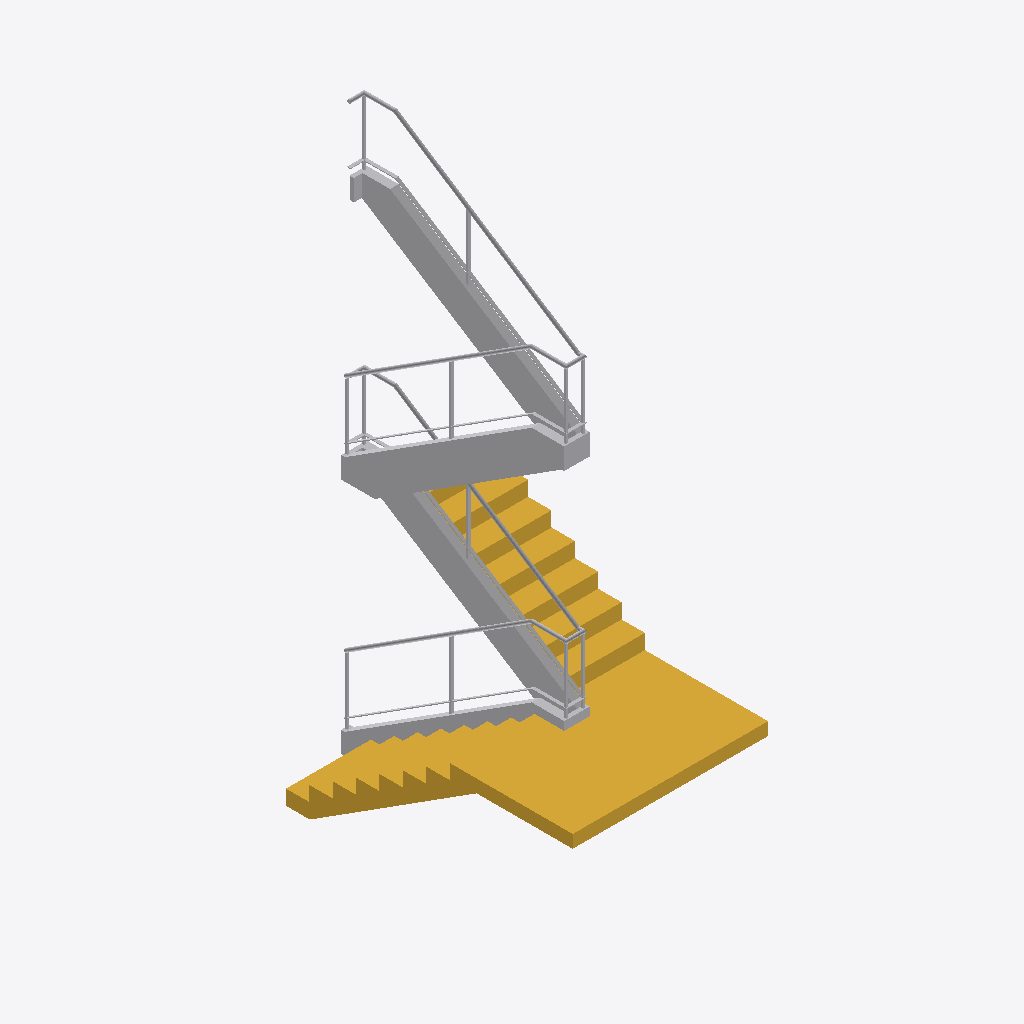
Isometric view of an IFC building model (IFC-SPF (STEP), schema IFC2X3, length unit millimetre), seen from the south-west, elements coloured by IFC class: 1 stair (yellow), 1 other element (light grey).
Extent 2.3 m × 3.7 m × 6.7 m (x, y, z). Storeys (1): Level 1 at 0.00 m. Elements (2): 1 IfcBuildingElementProxy, 1 IfcStair.

HEADER;
FILE_DESCRIPTION(('ViewDefinition [CoordinationView_V2.0]'),'2;1');
FILE_NAME('Project Number','2021-09-01T14:26:44',(''),(''),'The EXPRESS Data Manager Version 5.02.0100.07 : ','22.0.2.392 - Exporter 22.0.2.392 - Alternate UI ','');
FILE_SCHEMA(('IFC2X3'));
ENDSEC;
DATA;
#120=IFCPROJECT('32Cb0fi3j4YvuwOfdRht1z',#41,'Project Number',$,$,'Project Name','Project Status',(#112),#107);
#149=IFCSITE('32Cb0fi3j4YvuwOfdRht1$',#41,'Default',$,$,#148,$,$,.ELEMENT.,(1,21,7,498683),(103,49,11,422119),0.0,$,$);
#130=IFCBUILDING('32Cb0fi3j4YvuwOfdRht1y',#41,'',$,$,#32,$,'',.ELEMENT.,$,$,#126);
#139=IFCBUILDINGSTOREY('32Cb0fi3j4YvuwOfaaK8ww',#41,'Level 1',$,'Level:Circle Head - Project Datum',#137,$,'Level 1',.ELEMENT.,0.0);
#1169=IFCSTAIR('3z8jZ16_T2RA_WNh46gWXq',#41,'Stair:SIC HDB Standard:189779',$,'Stair:SIC HDB Standard',#167,$,'189779',.NOTDEFINED.);
#20714=IFCBUILDINGELEMENTPROXY('3z8jZ16_T2RA_WNh46gWYi',#41,'HDB_Typical Staircase:HDB_Typical Staircase:189835',$,'HDB_Typical Staircase:HDB_Typical Staircase',#20713,#20708,'189835',$);
ENDSEC;
